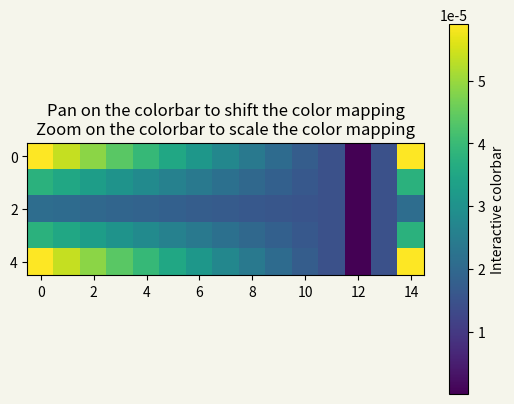

Source code (Python):
# -*- coding: utf-8 -*-
#%% 导入模块 import modules
import matplotlib.pyplot as plt  
import numpy as np


#%% 矩阵输入 matrix input
# =============================================================================
# 利用numpy中的二维数组作为容器  首先手动输入光轴倾角的数据  10 * 10 
# =============================================================================

t = np.linspace(0, 2 * np.pi, 1024)

data2d = np.array([
[1,   0.5, 0,  0.5, 1],
[0.8, 0.5, 0,  0.5, 0.8],
[0.6, 0.5, 0,  0.5, 0.6],
[0.8, 0.5, 0,  0.5, 0.8], 
[1,   0.5, 0,  0.5, 1]  ])

# 结果为二维数组
# data2d = np.random.random((10,10))
 


#%% 矩阵扩充  matrix expand 至少扩充到 100 * 100
hangshu = np.shape(data2d)[0]  #行数  
lieshu = np.shape(data2d)[1]  #列数

#=============================================================================
# 扩充列数
# =============================================================================
j = 0
i = 0
density = 10
insertcolumn = np.empty([np.shape(data2d)[0] ,density], dtype = float) 
print(insertcolumn)
# 插入的矩阵行数为data2d的行数  列数为设置的密度值
while lieshu < 100: # 当列数小于时
    while i < np.shape(data2d)[0]:  # 当行数在总行数范围内
        insertcolumn[i,:] = np.linspace(data2d[i,j],data2d[i,j+1],density+1,endpoint = False)[1:density+1] # 以第i行第j列 和第i行第j+1列为起始值   这里是 5行 10列数组
        i = i + 1 
        
    insertcolumn = insertcolumn.transpose()
    data2d = np.insert(data2d, j+1,insertcolumn, axis=1) # 插入density列
    j = j + 1 + density 
    lieshu = np.shape(data2d)[1]
    break
#=============================================================================
# 扩充行数
# =============================================================================
# =============================================================================
# j = 0
# i = 0
# density = 100
# insertline = np.empty([np.shape(density,data2d)[1]], dtype = float) 
# # 插入的矩阵行数为data2d的行数  列数为设置的密度值
# while np.shape(data2d)[1] < 10:
#     i = 0
#     while i < np.shape(data2d)[0]:  # 当l列数在总行数范围内
#         insertcolumn[i,:] = np.linspace(data2d[i,j],data2d[i+1,j],density,endpoint = False)[0:density]
#         i = i + 1 
#     insertcolumn = insertcolumn.transpose()
#     data2d = np.insert(data2d, i,insertcolumn, axis=0) # 插入一行
#     i = i + 1 + density 
# =============================================================================


#%% 矩阵转化 利用matlab中 拟合得到的函数
def function_theta_strain(x):
    a0 =   7.363e-05 
    a1 =  -8.187e-05 
    b1 =  -2.305e-05 
    a2 =   7.352e-06 
    b2 =   1.373e-05 
    a3 =   9.547e-07 
    b3 =  -1.768e-06 
    w =       1.798  
    S21output =  a0 + a1 * np.cos(x*w) + b1 * np.sin(x*w) + a2 * np.cos(2*x*w) + b2 * np.sin(2*x*w) + a3 * np.cos(3*x*w) + b3 * np.sin(3*x*w)
    return (S21output)

data2d = function_theta_strain(data2d)



#%% 创建画布
fig, ax = plt.subplots(facecolor='#F5F5EB')  # 等价于 plt.subplots(1,1) 创建画布fig 和一个子区域

im = ax.imshow(data2d)          

#%% 追加图例
ax.set_title('Pan on the colorbar to shift the color mapping\n'
             'Zoom on the colorbar to scale the color mapping')

fig.colorbar(im, ax=ax, label='Interactive colorbar')  

plt.show()